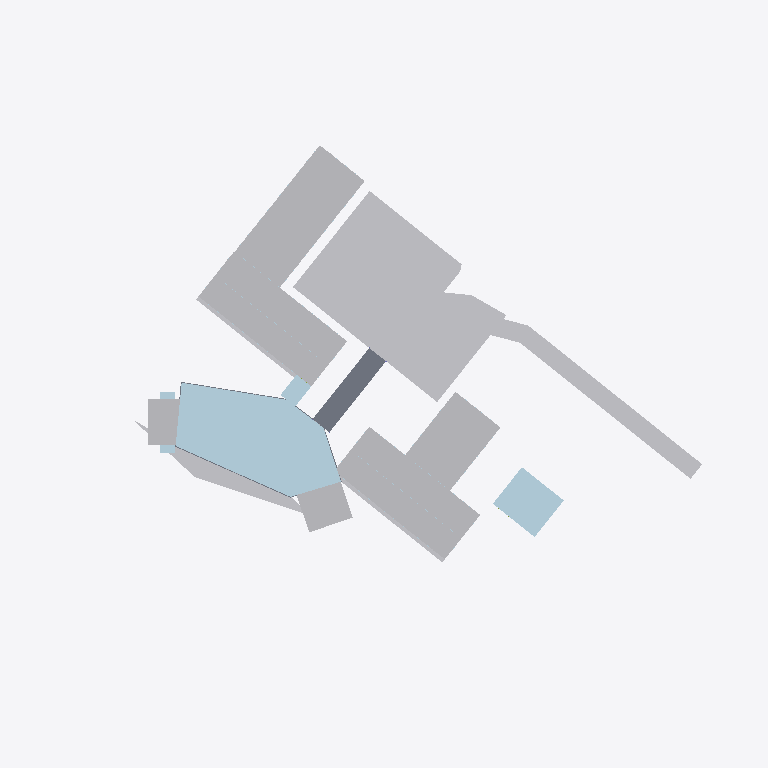
Plan cut of the same IFC building model at storey '2F  EL 57.60 m' (level 13.60 m, cut at 15.00 m), seen from above with north up, elements coloured by IFC class (only those large enough to see are counted): 12 other elements (light grey), 5 plates (pale blue), 2 slabs (grey). Cut surfaces are drawn darker.
Extent 266.1 m × 207.8 m × 36.0 m (x, y, z). Storeys (10): B2  EL 46.80 m at 2.80 m; B1  EL 50.40 m at 6.40 m; 1F  EL 54.00 m at 10.00 m; 2F  EL 57.60 m at 13.60 m; 3F  EL 61.20 m at 17.20 m; 4F  EL 64.80 m at 20.80 m; PL  EL 67.15 m at 23.15 m; 5F  EL 68.40 m at 24.40 m; 6F  EL 72.00 m at 28.00 m; RF  EL 78.60 m at 34.60 m. Elements (4094): 1650 IfcBuildingElementPart, 1388 IfcMember, 859 IfcPlate, 83 IfcGeographicElement, 55 IfcColumn, 32 IfcSlab, 25 IfcRoof, 2 IfcCivilElement.

HEADER;
FILE_DESCRIPTION(('Hutoupi Cable Car BOT station design coordination'),'2;1');
FILE_NAME('T3_湖濱山城站_BIM_V1.6.ifc','2026-11-25T05:31:02',('Hutoupi project model'),('Skytaxi New Energy'),'IfcOpenShell 0.9.0post1+b5e509b','IfcOpenShell 0.9.0post1+b5e509b','');
FILE_SCHEMA(('IFC4'));
ENDSEC;
DATA;
#11=IFCPROJECT('3qY9fG99fLCwzS0UKl$DIX',$,'T3 湖濱山城站設計協調 BIM',$,$,'臺南市新化區虎頭埤地區纜車興建營運移轉案','投資計畫設計協調',(#4),#10);
#15=IFCSITE('32n0cAOsHIXggD2akjPNPy',$,'T3 站區局部座標',$,$,#14,$,$,.ELEMENT.,$,$,$,$,$);
#19=IFCBUILDING('378WaqFxLQ7PsvpB4XYjy0',$,'T3 湖濱山城站',$,$,#18,$,$,.ELEMENT.,44.0,$,$);
#25=IFCBUILDINGSTOREY('134Zi_BOvM9e3XEkjv_a4r',$,'B2  EL 46.80 m','V1.6 圖說 T3-A-14',$,#24,$,'湖景宴會層與面湖平台',.ELEMENT.,2.8);
#36=IFCBUILDINGSTOREY('1VykthcCbUo9dM5Qn37lL8',$,'B1  EL 50.40 m','V1.6 圖說 T3-A-15',$,#35,$,'會議層與宴會廳挑空',.ELEMENT.,6.4);
#47=IFCBUILDINGSTOREY('1TJXbUGMfQ9ueDk18_IyXs',$,'1F  EL 54.00 m','V1.6 圖說 T3-A-16',$,#46,$,'全日餐廳與宴會前廳',.ELEMENT.,10.0);
#58=IFCBUILDINGSTOREY('1Fb89NXoDK1wawyBjUC_Zy',$,'2F  EL 57.60 m','V1.6 圖說 T3-A-08',$,#57,$,'大廳、前庭與落客',.ELEMENT.,13.6);
#69=IFCBUILDINGSTOREY('12FCcc9c1HiRHUc0WBNUqK',$,'3F  EL 61.20 m','V1.6 圖說 T3-A-17',$,#68,$,'XR 室內沉浸式樂園與 SPA',.ELEMENT.,17.2);
#80=IFCBUILDINGSTOREY('2PhiJIt6zGvxNu3gCCjYLu',$,'4F  EL 64.80 m','V1.6 圖說 T3-A-17',$,#79,$,'外弧側健身區與 XR 挑空',.ELEMENT.,20.8);
#91=IFCBUILDINGSTOREY('0aAfh6JL5NNQlIhrKSGS1Q',$,'PL  EL 67.15 m','V1.6 圖說 T3-A-07',$,#90,$,'A／B 線雙側式月台',.ELEMENT.,23.15);
#102=IFCBUILDINGSTOREY('1cFzYyKyzI$8yBFIwKygCx',$,'5F  EL 68.40 m','V1.6 圖說 T3-A-07',$,#101,$,'轉乘大廳與候車廊',.ELEMENT.,24.4);
#113=IFCBUILDINGSTOREY('2lm_BISMDOr94o_tnGl4O9',$,'6F  EL 72.00 m','V1.6 圖說 T3-A-18',$,#112,$,'跨線連通與雲端餐廳',.ELEMENT.,28.0);
#124=IFCBUILDINGSTOREY('2cR5l5IEbOgPoUDsdO4x4j',$,'RF  EL 78.60 m','V1.6 圖說 T3-A-19',$,#123,$,'站房摺板屋面屋脊',.ELEMENT.,34.6);
#10432=IFCCIVILELEMENT('1M3FKTC$HTYPzFQGDTDgcJ',$,'石材鋪面｜T3-G15-001','擋土・地下層・前庭停車・端部錨碇核心','2F 前庭平台鋪面',#10431,#10428,'T3-G15-001');
#73057=IFCPLATE('3R1KZ2jMjKyvH1dczMRxPc',$,'玻璃外殼分件｜T3-G46-002','站廳館・客房四翼・婚禮堂','站廳館與公共量體玻璃外殼',#73056,#73053,'T3-G46-002',.CURTAIN_PANEL.);
#14050=IFCBUILDINGELEMENTPART('21MMBy36nU5OfxSM6LPDQY',$,'樓板／量體複合分件｜T3-G41-002','站廳館・客房四翼・婚禮堂','客房翼分層量體與樓板來源群',#14049,#14046,'T3-G41-002',.USERDEFINED.);
#14292=IFCBUILDINGELEMENTPART('04v3_lfXzUGP3DE9aI4kee',$,'樓板／量體複合分件｜T3-G41-013','站廳館・客房四翼・婚禮堂','客房翼分層量體與樓板來源群',#14291,#14288,'T3-G41-013',.USERDEFINED.);
#14160=IFCBUILDINGELEMENTPART('13hEL3YffLkvVIm06ibohA',$,'樓板／量體複合分件｜T3-G41-007','站廳館・客房四翼・婚禮堂','客房翼分層量體與樓板來源群',#14159,#14156,'T3-G41-007',.USERDEFINED.);
#263=IFCCIVILELEMENT('1Z$YwQsfHHmgKHJv5OPPi7',$,'道路鋪面｜T3-G04-001','整地・景觀・泳池平台','道路鋪面',#262,#259,'T3-G04-001');
#14424=IFCBUILDINGELEMENTPART('2qdru7RTfH8xbMKFa5OnLx',$,'樓板／量體複合分件｜T3-G41-019','站廳館・客房四翼・婚禮堂','客房翼分層量體與樓板來源群',#14423,#14420,'T3-G41-019',.USERDEFINED.);
#73233=IFCPLATE('0w31t5bBLGjPg1gqry5fBF',$,'玻璃外殼分件｜T3-G46-010','站廳館・客房四翼・婚禮堂','站廳館與公共量體玻璃外殼',#73232,#73229,'T3-G46-010',.CURTAIN_PANEL.);
#10454=IFCGEOGRAPHICELEMENT('37MRQStU1K5xOpz2hlLOfJ',$,'草地｜T3-G16-001','擋土・地下層・前庭停車・端部錨碇核心','草地',#10453,#10450,'T3-G16-001',.USERDEFINED.);
#85993=IFCBUILDINGELEMENTPART('0ijuVNvRfPzB$QjmfGHYLQ',$,'木構分件｜T3-G48-541','站廳館・客房四翼・婚禮堂','木構分件',#85992,#85989,'T3-G48-541',.USERDEFINED.);
#73695=IFCSLAB('1GO$gf805QffEeU8paLncf',$,'清水混凝土板狀分件｜T3-G47-007','站廳館・客房四翼・婚禮堂','清水混凝土板狀分件',#73694,#73691,'T3-G47-007',.FLOOR.);
#2330=IFCBUILDINGELEMENTPART('2EzrRqPcfVFOYri_ff6$80',$,'清水混凝土分件｜T3-G13-007','擋土・地下層・前庭停車・端部錨碇核心','混凝土端部錨碇核心、前庭停車量體與基座構件',#2329,#2326,'T3-G13-007',.USERDEFINED.);
#2286=IFCBUILDINGELEMENTPART('1GCdrXRvDG6Bj8iYGJDS3g',$,'清水混凝土分件｜T3-G13-005','擋土・地下層・前庭停車・端部錨碇核心','混凝土端部錨碇核心、前庭停車量體與基座構件',#2285,#2282,'T3-G13-005',.USERDEFINED.);
#24236=IFCBUILDINGELEMENTPART('1BltR10_5TqQ8J5wiABssW',$,'米白塗裝分件｜T3-G42-442','站廳館・客房四翼・婚禮堂','米白塗裝分件',#24235,#24232,'T3-G42-442',.USERDEFINED.);
#14534=IFCBUILDINGELEMENTPART('108Deo7CXG6wyTldh_j3Rv',$,'米白塗裝分件｜T3-G42-001','站廳館・客房四翼・婚禮堂','米白塗裝分件',#14533,#14530,'T3-G42-001',.USERDEFINED.);
#10586=IFCPLATE('0kCfCF6FnUA8yyA8z5Qe5K',$,'玻璃外殼分件｜T3-G19-001','月台層・接站樓・弦線','接站樓跨層玻璃與月台玻璃構件',#10585,#10582,'T3-G19-001',.CURTAIN_PANEL.);
#73629=IFCSLAB('1ThDXC6izUdQ0715wfvSX$',$,'清水混凝土板狀分件｜T3-G47-004','站廳館・客房四翼・婚禮堂','清水混凝土板狀分件',#73628,#73625,'T3-G47-004',.FLOOR.);
#73497=IFCPLATE('1xI2uGtHfN3vO_fbJzKUKX',$,'玻璃外殼分件｜T3-G46-022','站廳館・客房四翼・婚禮堂','站廳館與公共量體玻璃外殼',#73496,#73493,'T3-G46-022',.CURTAIN_PANEL.);
#73343=IFCPLATE('2pgaHOViXGEh$Hw7Tq2QeZ',$,'玻璃外殼分件｜T3-G46-015','站廳館・客房四翼・婚禮堂','站廳館與公共量體玻璃外殼',#73342,#73339,'T3-G46-015',.CURTAIN_PANEL.);
ENDSEC;
